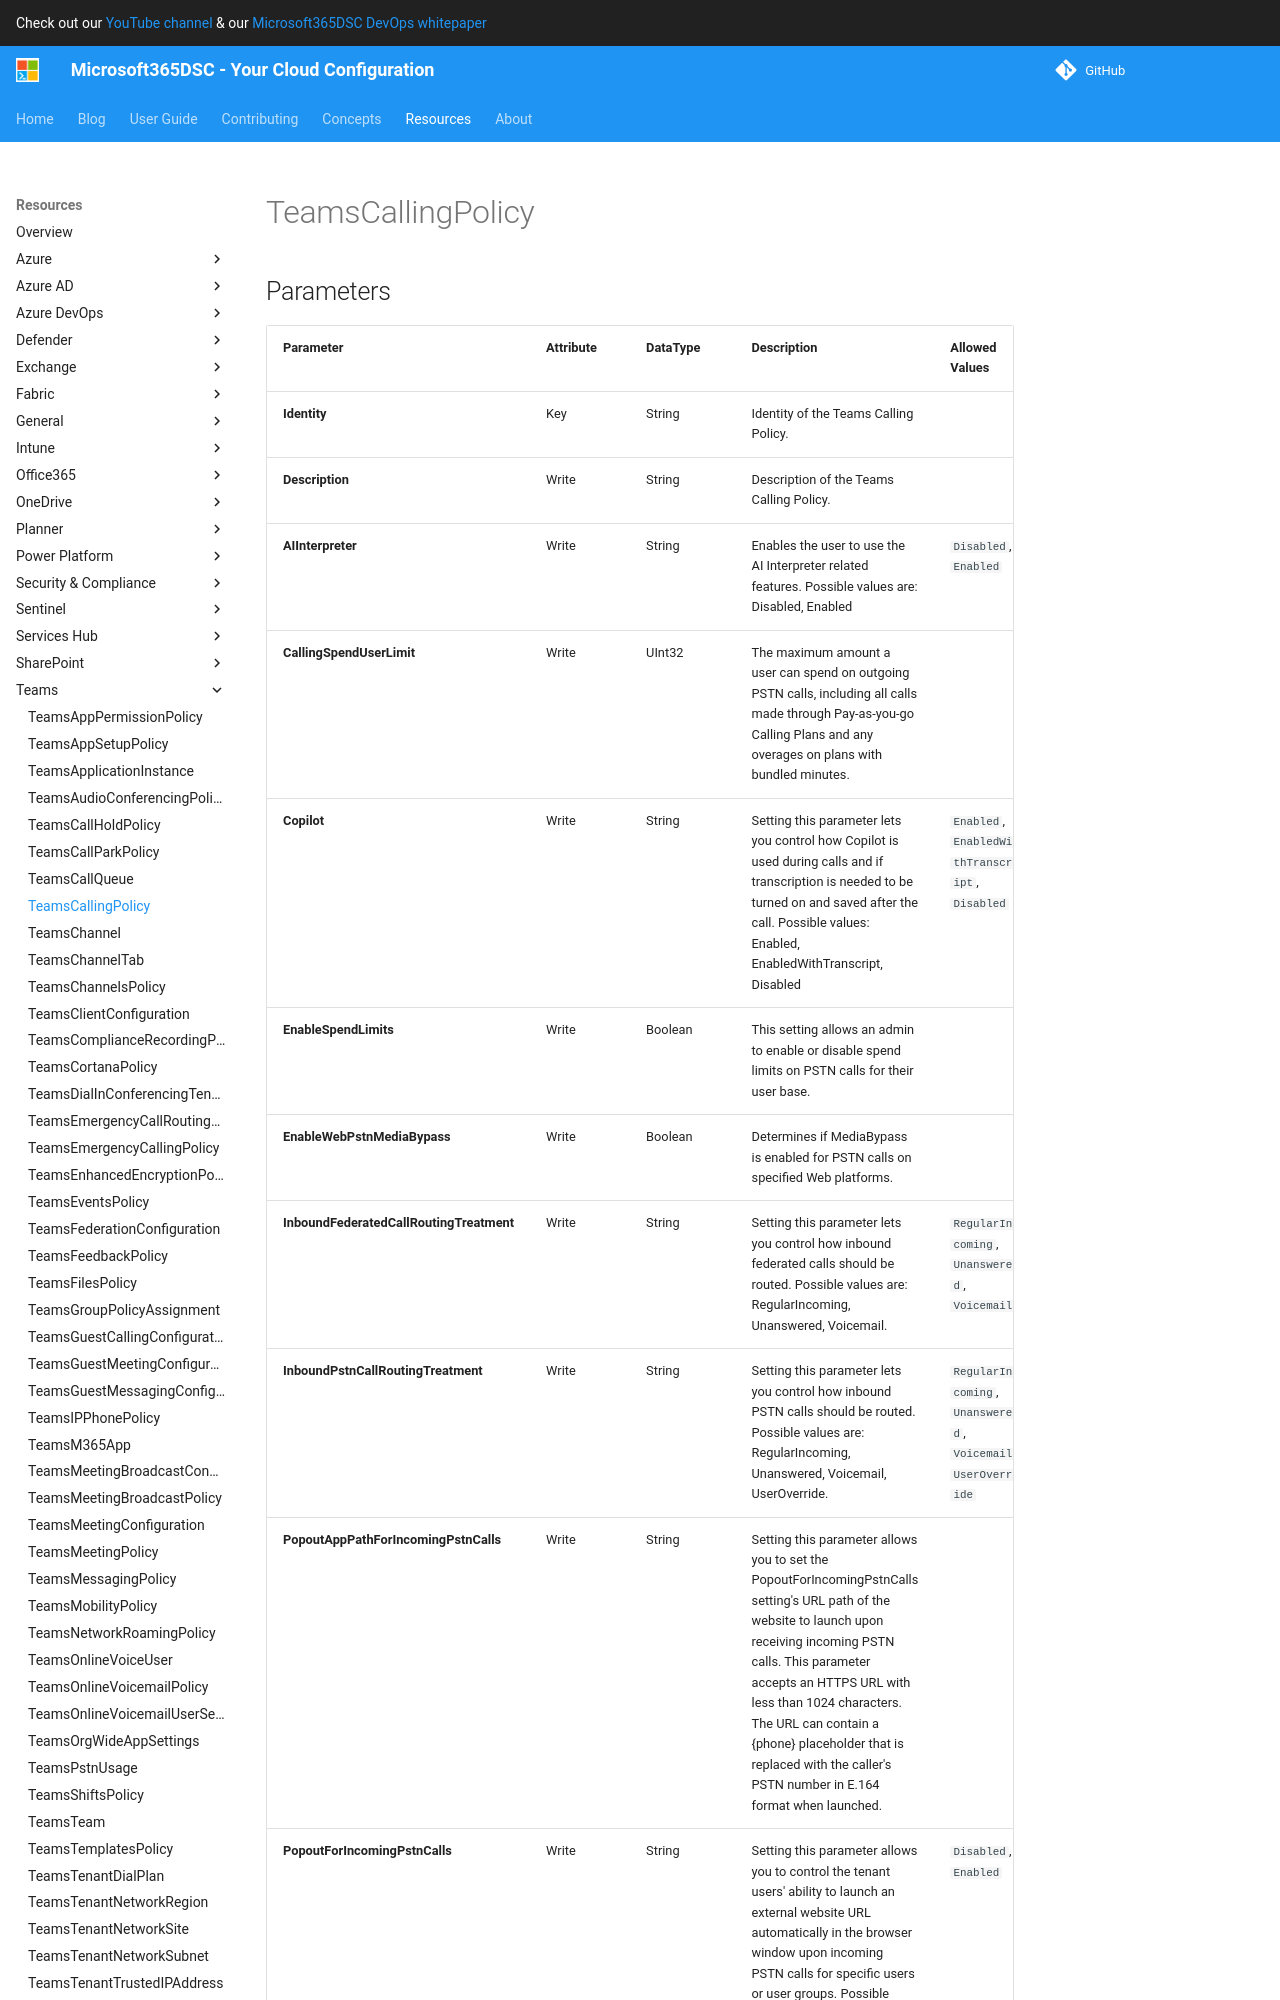

repository: microsoft/Microsoft365DSC · page: resources/teams/TeamsCallingPolicy/index.html · generator: mkdocs

# TeamsCallingPolicy

## Parameters

| Parameter | Attribute | DataType | Description | Allowed Values |
| --- | --- | --- | --- | --- |
| **Identity** | Key | String | Identity of the Teams Calling Policy. | |
| **Description** | Write | String | Description of the Teams Calling Policy. | |
| **AllowPrivateCalling** | Write | Boolean | Controls all calling capabilities in Teams. Turning this off will turn off all calling functionality in Teams. If you use Skype for Business for calling, this policy will not affect calling functionality in Skype for Business. | |
| **AllowVoicemail** | Write | String | Enables inbound calls to be routed to voice mail. Valid options are: AlwaysEnabled, AlwaysDisabled, UserOverride. | `AlwaysEnabled`, `AlwaysDisabled`, `UserOverride` |
| **AllowCallGroups** | Write | Boolean | Enables inbound calls to be routed to call groups. | |
| **AllowDelegation** | Write | Boolean | Enables inbound calls to be routed to delegates; allows delegates to make outbound calls on behalf of the users for whom they have delegated permissions. | |
| **AllowCallForwardingToUser** | Write | Boolean | Enables call forwarding or simultaneous ringing of inbound calls to other users in your tenant. | |
| **AllowCallForwardingToPhone** | Write | Boolean | Enables call forwarding or simultaneous ringing of inbound calls to any phone number. | |
| **AllowCallRedirect** | Write | String | Setting this parameter provides the ability to configure call redirection capabilities on Teams phones. | `Enabled`, `Disabled`, `UserOverride` |
| **AllowSIPDevicesCalling** | Write | Boolean | Determines whether the user is allowed to use SIP devices for calling on behalf of a Teams client. | |
| **AllowWebPSTNCalling** | Write | Boolean | Allows PSTN callin
